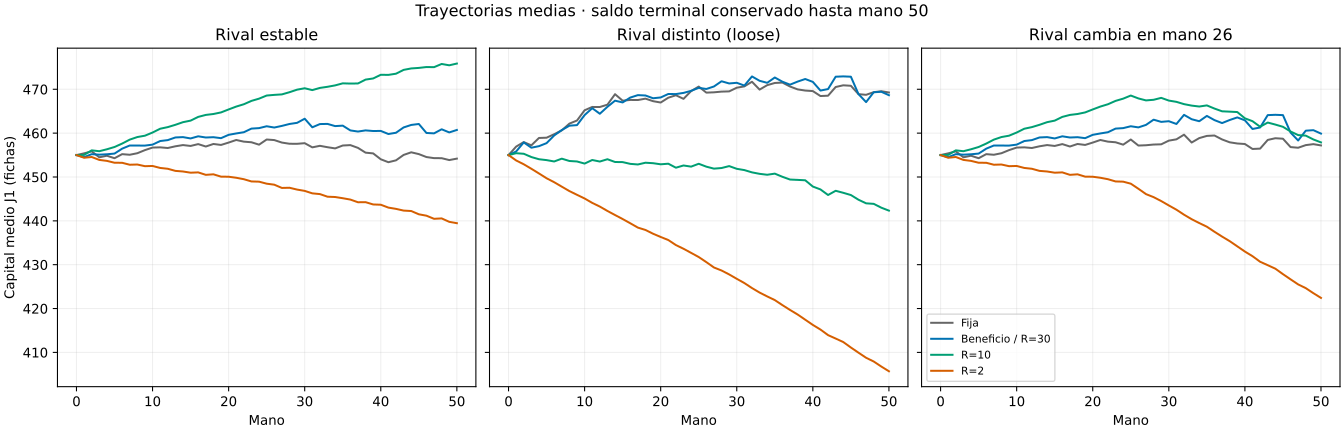

Source data for this figure (header and first rows):
strategy, opponent, condition, hand, mean_bankroll, min_bankroll, max_bankroll
fixed:R=10:m=5.0:v1, changing, assumed_stable, 0, 455, 455, 455
fixed:R=10:m=5.0:v1, changing, assumed_stable, 1, 455.4, 425.0, 485.0
fixed:R=10:m=5.0:v1, changing, assumed_stable, 2, 455.9, 423.0, 487.0
fixed:R=10:m=5.0:v1, changing, assumed_stable, 3, 454.5, 421.0, 489.0
fixed:R=10:m=5.0:v1, changing, assumed_stable, 4, 454.9, 419.0, 491.0
fixed:R=10:m=5.0:v1, changing, assumed_stable, 5, 454.3, 397.0, 493.0
fixed:R=10:m=5.0:v1, changing, assumed_stable, 6, 455.2, 367.0, 511.0
fixed:R=10:m=5.0:v1, changing, assumed_stable, 7, 455.1, 369.0, 513.0
fixed:R=10:m=5.0:v1, changing, assumed_stable, 8, 455.4, 371.0, 515.0
fixed:R=10:m=5.0:v1, changing, assumed_stable, 9, 456.1, 371.0, 515.0
fixed:R=10:m=5.0:v1, changing, assumed_stable, 10, 456.7, 369.0, 517.0
fixed:R=10:m=5.0:v1, changing, assumed_stable, 11, 456.8, 365.0, 515.0
fixed:R=10:m=5.0:v1, changing, assumed_stable, 12, 456.6, 359.0, 523.0
fixed:R=10:m=5.0:v1, changing, assumed_stable, 13, 457.0, 357.0, 521.0
fixed:R=10:m=5.0:v1, changing, assumed_stable, 14, 457.3, 359.0, 523.0
fixed:R=10:m=5.0:v1, changing, assumed_stable, 15, 457.1, 357.0, 535.0
fixed:R=10:m=5.0:v1, changing, assumed_stable, 16, 457.5, 355.0, 533.0
fixed:R=10:m=5.0:v1, changing, assumed_stable, 17, 456.9, 353.0, 535.0
fixed:R=10:m=5.0:v1, changing, assumed_stable, 18, 457.5, 351.0, 545.0
fixed:R=10:m=5.0:v1, changing, assumed_stable, 19, 457.3, 353.0, 547.0
fixed:R=10:m=5.0:v1, changing, assumed_stable, 20, 457.9, 351.0, 559.0
fixed:R=10:m=5.0:v1, changing, assumed_stable, 21, 458.4, 353.0, 557.0
fixed:R=10:m=5.0:v1, changing, assumed_stable, 22, 458.1, 351.0, 559.0
fixed:R=10:m=5.0:v1, changing, assumed_stable, 23, 457.9, 353.0, 561.0
fixed:R=10:m=5.0:v1, changing, assumed_stable, 24, 457.4, 355.0, 549.0
fixed:R=10:m=5.0:v1, changing, assumed_stable, 25, 458.6, 353.0, 569.0
fixed:R=10:m=5.0:v1, changing, assumed_stable, 26, 457.2, 351.0, 551.0
fixed:R=10:m=5.0:v1, changing, assumed_stable, 27, 457.2, 321.0, 581.0
fixed:R=10:m=5.0:v1, changing, assumed_stable, 28, 457.4, 323.0, 579.0
fixed:R=10:m=5.0:v1, changing, assumed_stable, 29, 457.4, 327.0, 609.0
fixed:R=10:m=5.0:v1, changing, assumed_stable, 30, 458.3, 329.0, 639.0
fixed:R=10:m=5.0:v1, changing, assumed_stable, 31, 458.6, 317.0, 609.0
fixed:R=10:m=5.0:v1, changing, assumed_stable, 32, 459.6, 325.0, 607.0
fixed:R=10:m=5.0:v1, changing, assumed_stable, 33, 457.9, 325.0, 605.0
fixed:R=10:m=5.0:v1, changing, assumed_stable, 34, 458.9, 325.0, 607.0
fixed:R=10:m=5.0:v1, changing, assumed_stable, 35, 459.4, 299.0, 609.0
fixed:R=10:m=5.0:v1, changing, assumed_stable, 36, 459.5, 297.0, 607.0
fixed:R=10:m=5.0:v1, changing, assumed_stable, 37, 458.6, 299.0, 629.0
fixed:R=10:m=5.0:v1, changing, assumed_stable, 38, 457.9, 297.0, 627.0
fixed:R=10:m=5.0:v1, changing, assumed_stable, 39, 457.6, 299.0, 631.0
fixed:R=10:m=5.0:v1, changing, assumed_stable, 40, 457.5, 269.0, 661.0
fixed:R=10:m=5.0:v1, changing, assumed_stable, 41, 456.4, 269.0, 659.0
fixed:R=10:m=5.0:v1, changing, assumed_stable, 42, 456.5, 267.0, 661.0
fixed:R=10:m=5.0:v1, changing, assumed_stable, 43, 458.4, 265.0, 663.0
fixed:R=10:m=5.0:v1, changing, assumed_stable, 44, 458.8, 267.0, 633.0
fixed:R=10:m=5.0:v1, changing, assumed_stable, 45, 458.7, 265.0, 639.0
fixed:R=10:m=5.0:v1, changing, assumed_stable, 46, 456.8, 267.0, 639.0
fixed:R=10:m=5.0:v1, changing, assumed_stable, 47, 456.7, 275.0, 669.0
fixed:R=10:m=5.0:v1, changing, assumed_stable, 48, 457.3, 273.0, 667.0
fixed:R=10:m=5.0:v1, changing, assumed_stable, 49, 457.5, 293.0, 669.0
fixed:R=10:m=5.0:v1, changing, assumed_stable, 50, 457.2, 285.0, 667.0
fixed:R=10:m=5.0:v1, loose, assumed_stable, 0, 455, 455, 455
fixed:R=10:m=5.0:v1, loose, assumed_stable, 1, 456.9, 425.0, 485.0
fixed:R=10:m=5.0:v1, loose, assumed_stable, 2, 458, 423.0, 515.0
fixed:R=10:m=5.0:v1, loose, assumed_stable, 3, 457.2, 393.0, 545.0
fixed:R=10:m=5.0:v1, loose, assumed_stable, 4, 458.9, 391.0, 543.0
fixed:R=10:m=5.0:v1, loose, assumed_stable, 5, 459, 389.0, 545.0
fixed:R=10:m=5.0:v1, loose, assumed_stable, 6, 459.8, 363.0, 547.0
fixed:R=10:m=5.0:v1, loose, assumed_stable, 7, 460.6, 361.0, 569.0
fixed:R=10:m=5.0:v1, loose, assumed_stable, 8, 462.2, 359.0, 571.0
... 705 more rows
